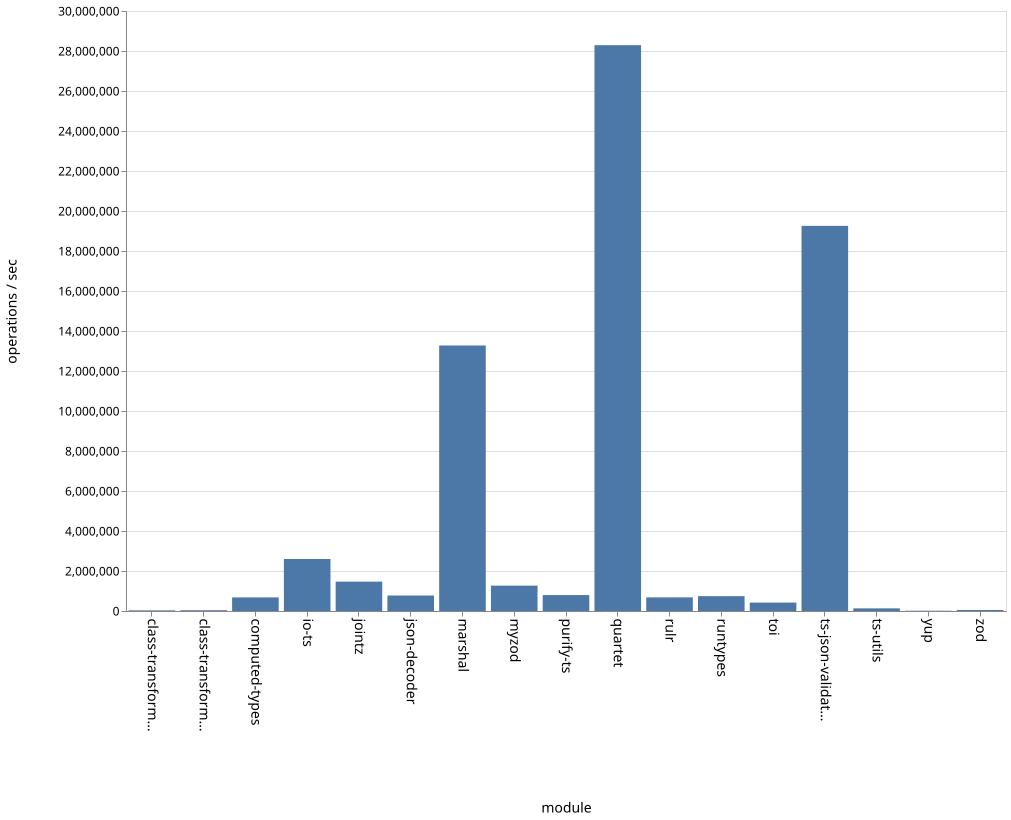

Data behind this chart, as committed beside it:
name, ops
class-transformer-validator-async, 32793
class-transformer-validator-sync, 39603
computed-types, 679457
io-ts, 2601648
jointz, 1468428
json-decoder, 773281
marshal, 13274872
myzod, 1269264
purify-ts, 795972
quartet, 28291355
rulr, 682459
runtypes, 742804
toi, 420389
ts-json-validator, 19257593
ts-utils, 131200
yup, 14452
zod, 51377
